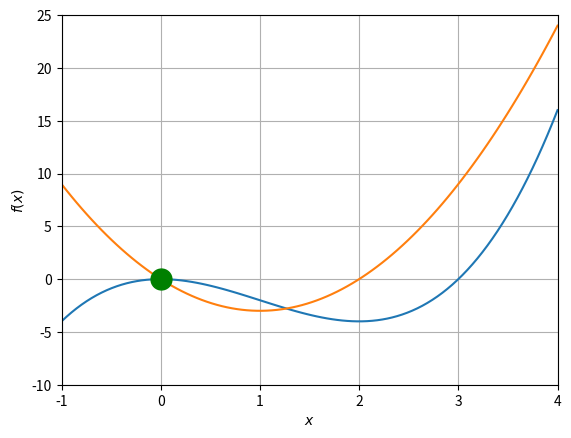

Write Python code to recreate this figure. (Note: this script raises an exception after producing the figure.)
'''
Gradient Descent in 2 Dimensions:
    Visualization the gradient descent with a moving ball 

'''
# Libraries
import numpy as np
import matplotlib.pyplot as plt
from matplotlib.animation import FuncAnimation

# Function
def f(x):
    return x**3 - 3*x**2

# Grad of function
def grad_f(x):
    return 3*x**2 - 6*x

# Learning rate, the factor of grad that substract from x 
beta = 0.05 #float( input(' Give beta: ') )

# Initialize the plot
fig = plt.figure()
ax = plt.axes()
ax.set_xlabel('$x$')
ax.set_ylabel('$f(x)$')
ax.set_xlim(-1, 4)
ax.set_ylim(-10, 25)
plt.grid('--')

# Define the initial value of x and y
x_init = 0.005 #float( input(' Give initial point of ball: ') )
y_init = f(x_init)

# Plot the functions
x = np.linspace(-1, 4, 100)
y = f(x)
dy = grad_f(x)
plt.plot(x, y, label='y')
plt.plot(x, dy, label='dy/dx')

# Plot the ball, and the initial point of ball
ball, = plt.plot([x_init], [y_init], 'go', markersize=15, label='ball') # or with scatter() function

# Initialize the update function for the animation 
def update_animation(j):
    global x_init, y_init
    
    # Update the current point
    x_init -= beta * grad_f(x_init)
    y_init = f(x_init)
    
    # set_data() update the position of the ball
    ball.set_data(x_init, y_init)
    
    return ball, #each time that this function called from FuncAnimation

# Create the animation with, FuncAnimation that call update_animation for each frame 
animation = FuncAnimation(fig, update_animation, frames=1000, blit=True)

# Show the animation and labels
plt.legend()
plt.show()

'''
# Import libraries
import matplotlib.pyplot as plt
import numpy as np
from matplotlib.animation import FuncAnimation

#user input 
beta = 0.005 #float( input('Beta: ') )
x_root = 3.0

# Function
def function(x):
    return x ** 3 - 3 * x ** 2

# Grad of function
def gradient(x):
    return 3 * x ** 2 - 6 * x 

'''
'''
# Creating vectors X and Y
x = np.arange(-3, 6, 0.001)
y = x ** 3 - 3 * x ** 2
dy = 3 * x ** 2 - 6 * x 

fig = plt.figure(figsize = (12, 7))

# Animation
ax = plt.axes(xlim=(-1, 5), ylim=(-5, 25))
patch = plt.Circle((0, 0), 0.2, fc='g')

def init():
    patch.center = (0.6, 0.6)
    ax.add_patch(patch)
    return patch,

def animate(x_root):
    x_root, y_root = patch.center
    while( ( np.absolute(3 * x_root ** 2 - 6 * x_root ) > 10 ** (-3) ).any() ):
        x_root = x_root - beta * (3 * x_root ** 2 - 6 * x_root )
        y_root = x_root ** 3 - 3 * x_root ** 2
        patch.center = (x_root, y_root)
        plt.pause(0.5)
    return patch,

anim = FuncAnimation(fig, animate, 
                    init_func=init, 
                    frames=50, 
                    interval=500,
                    blit=True)


# Create the plot
plt.title('Gradient Descent f(x) = x^3-3x^2')
plt.plot(x, y, 'b', label = 'y')
plt.plot(x, dy, 'r', label = 'dy/dx')


# Add features to our figure
plt.legend()
plt.grid(True, linestyle =':')
plt.xlabel('X-axis')
plt.ylabel('Y-axis')
plt.xlim([-1, 4])
plt.ylim([-5, 5])


# Show the plot
plt.show()


'''